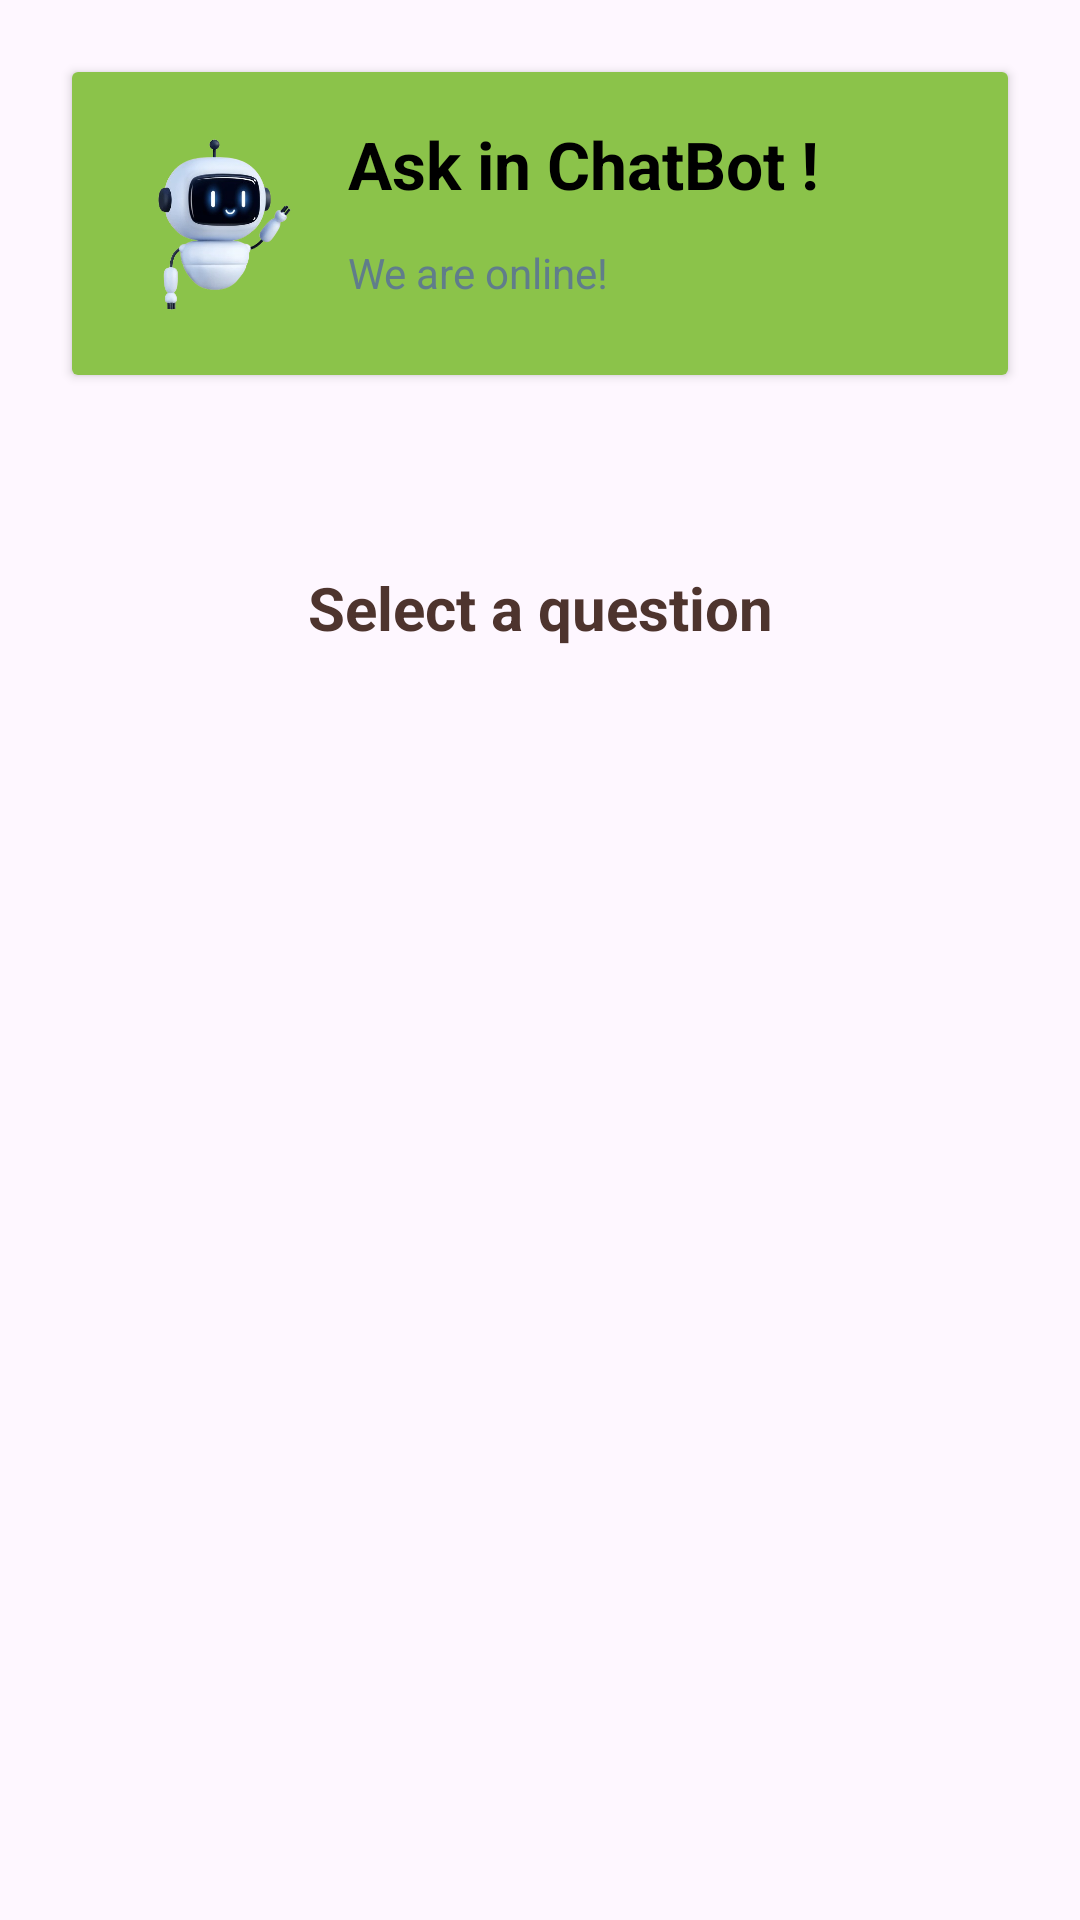

Android layout source for this screen:
<!-- AndroidManifest.xml: application theme Theme.Fixify -->
<!-- res/layout/activity_chat_bot.xml -->
<LinearLayout xmlns:android="http://schemas.android.com/apk/res/android"
    android:layout_width="match_parent"
    android:layout_height="match_parent"
    android:orientation="vertical"
    android:padding="16dp"
    android:background="@drawable/chatbotbackground">

    
    <androidx.cardview.widget.CardView
        android:layout_width="match_parent"
        android:layout_height="wrap_content"
        android:layout_margin="8dp"
        android:backgroundTint="#FFEEF4FF"
        android:elevation="4dp"
        android:radius="12dp">

        <RelativeLayout
            android:layout_width="match_parent"
            android:layout_height="match_parent"
            android:padding="16dp"
            android:background="#8BC34A"> 


            
            <ImageView
                android:id="@+id/profile_image"
                android:layout_width="64dp"
                android:layout_height="69dp"
                android:layout_alignParentStart="true"
                android:layout_centerVertical="true"
                android:layout_marginStart="0dp"
                android:layout_marginEnd="12dp"
                android:contentDescription="Profile Image"
                android:scaleType="centerCrop"
                android:src="@drawable/chatbott" />

            
            <TextView
                android:id="@+id/tvUserName"
                android:layout_width="wrap_content"
                android:layout_height="wrap_content"
                android:layout_alignParentTop="true"
                android:layout_toEndOf="@id/profile_image"
                android:text="Ask in ChatBot !"
                android:textColor="#000000"
                android:textSize="22sp"
                android:textStyle="bold" />

            
            <TextView
                android:id="@+id/tvStatus"
                android:layout_width="wrap_content"
                android:layout_height="wrap_content"
                android:layout_below="@id/tvUserName"
                android:layout_toEndOf="@id/profile_image"
                android:layout_marginTop="12dp"
                android:text="We are online!"
                android:textColor="#607D8B"
                android:textSize="14sp" />

            
            <ImageView
                android:id="@+id/dropdown_icon"
                android:layout_width="24dp"
                android:layout_height="24dp"
                android:layout_alignParentEnd="true"
                android:layout_centerVertical="true"
                android:contentDescription="Dropdown Icon" />
        </RelativeLayout>
    </androidx.cardview.widget.CardView>

    
    <TextView
        android:id="@+id/tvAnswer"
        android:layout_width="match_parent"
        android:layout_height="wrap_content"
        android:text="Select a question"
        android:textSize="20sp"
        android:padding="16dp"
        android:gravity="center"
        android:textStyle="bold"
        android:textColor="#4E342E"
        android:elevation="4dp"
        android:layout_marginTop="40dp"
        android:layout_marginBottom="20dp"/>

    
    <ScrollView
        android:layout_width="match_parent"
        android:layout_height="wrap_content"
        android:layout_weight="1">

        <LinearLayout
            android:id="@+id/questionsContainer"
            android:layout_width="match_parent"
            android:layout_height="wrap_content"
            android:orientation="vertical"
            android:layout_marginTop="16dp"
            android:layout_marginBottom="16dp">
        </LinearLayout>
    </ScrollView>
</LinearLayout>
<!-- resources referenced by this layout -->
<resources>
  <!-- drawable chatbott: png bitmap (drawable, 83931 bytes) -->
  <style name="Theme.Fixify" parent="Base.Theme.Fixify" />
  <style name="Base.Theme.Fixify" parent="Theme.Material3.DayNight.NoActionBar">
          
          <item name="colorPrimary">@color/purple_500</item>
          <item name="colorPrimaryVariant">@color/lavender</item>
          <item name="colorOnPrimary">@color/white</item>
          
          <item name="colorSecondary">@color/teal_200</item>
          <item name="colorSecondaryVariant">@color/teal_700</item>
          <item name="colorOnSecondary">@color/black</item>
          
          <item name="android:statusBarColor">#00000000</item>
          
      </style>
  <color name="purple_500">#FF6200EE</color>
  <color name="lavender">#B692F7</color>
  <color name="white">#FFFFFFFF</color>
  <color name="teal_200">#FF03DAC5</color>
  <color name="teal_700">#FF018786</color>
  <color name="black">#FF000000</color>
</resources>
